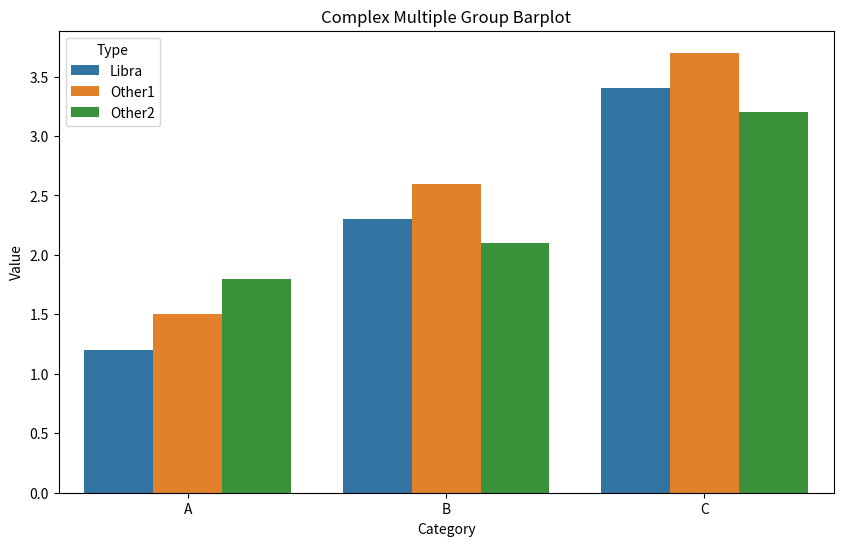

Recreate this plot in Python. (Note: this script raises an exception after producing the figure.)
import seaborn as sns
import matplotlib.pyplot as plt
import pandas as pd

# 示例数据
data = {
    'Category': ['A', 'A', 'A', 'B', 'B', 'B', 'C', 'C', 'C'],
    'Type': ['Libra', 'Other1', 'Other2', 'Libra', 'Other1', 'Other2', 'Libra', 'Other1', 'Other2'],
    'Value': [1.2, 1.5, 1.8, 2.3, 2.6, 2.1, 3.4, 3.7, 3.2]
}

# 创建DataFrame
df = pd.DataFrame(data)

# 绘制多组柱状图
plt.figure(figsize=(10, 6))
sns.barplot(x='Category', y='Value', hue='Type', data=df)

# 添加标题和标签
plt.title('Complex Multiple Group Barplot')
plt.xlabel('Category')
plt.ylabel('Value')

plt.savefig('/home/<user>/module/Libra/eva100/plot/gnn/gcn.png', dpi=800)
